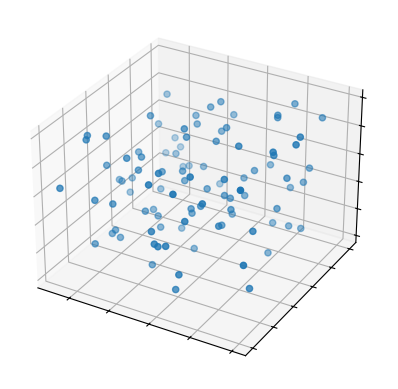

This figure's Python source:
import matplotlib.pyplot as plt
import numpy as np


# Make data
np.random.seed(19680801)
n = 100
rng = np.random.default_rng()
xs = rng.uniform(23, 32, n)
ys = rng.uniform(0, 100, n)
zs = rng.uniform(-50, -25, n)

# Plot
fig, ax = plt.subplots(subplot_kw={"projection": "3d"})
ax.scatter(xs, ys, zs)

ax.set(xticklabels=[],
       yticklabels=[],
       zticklabels=[])

plt.show()
